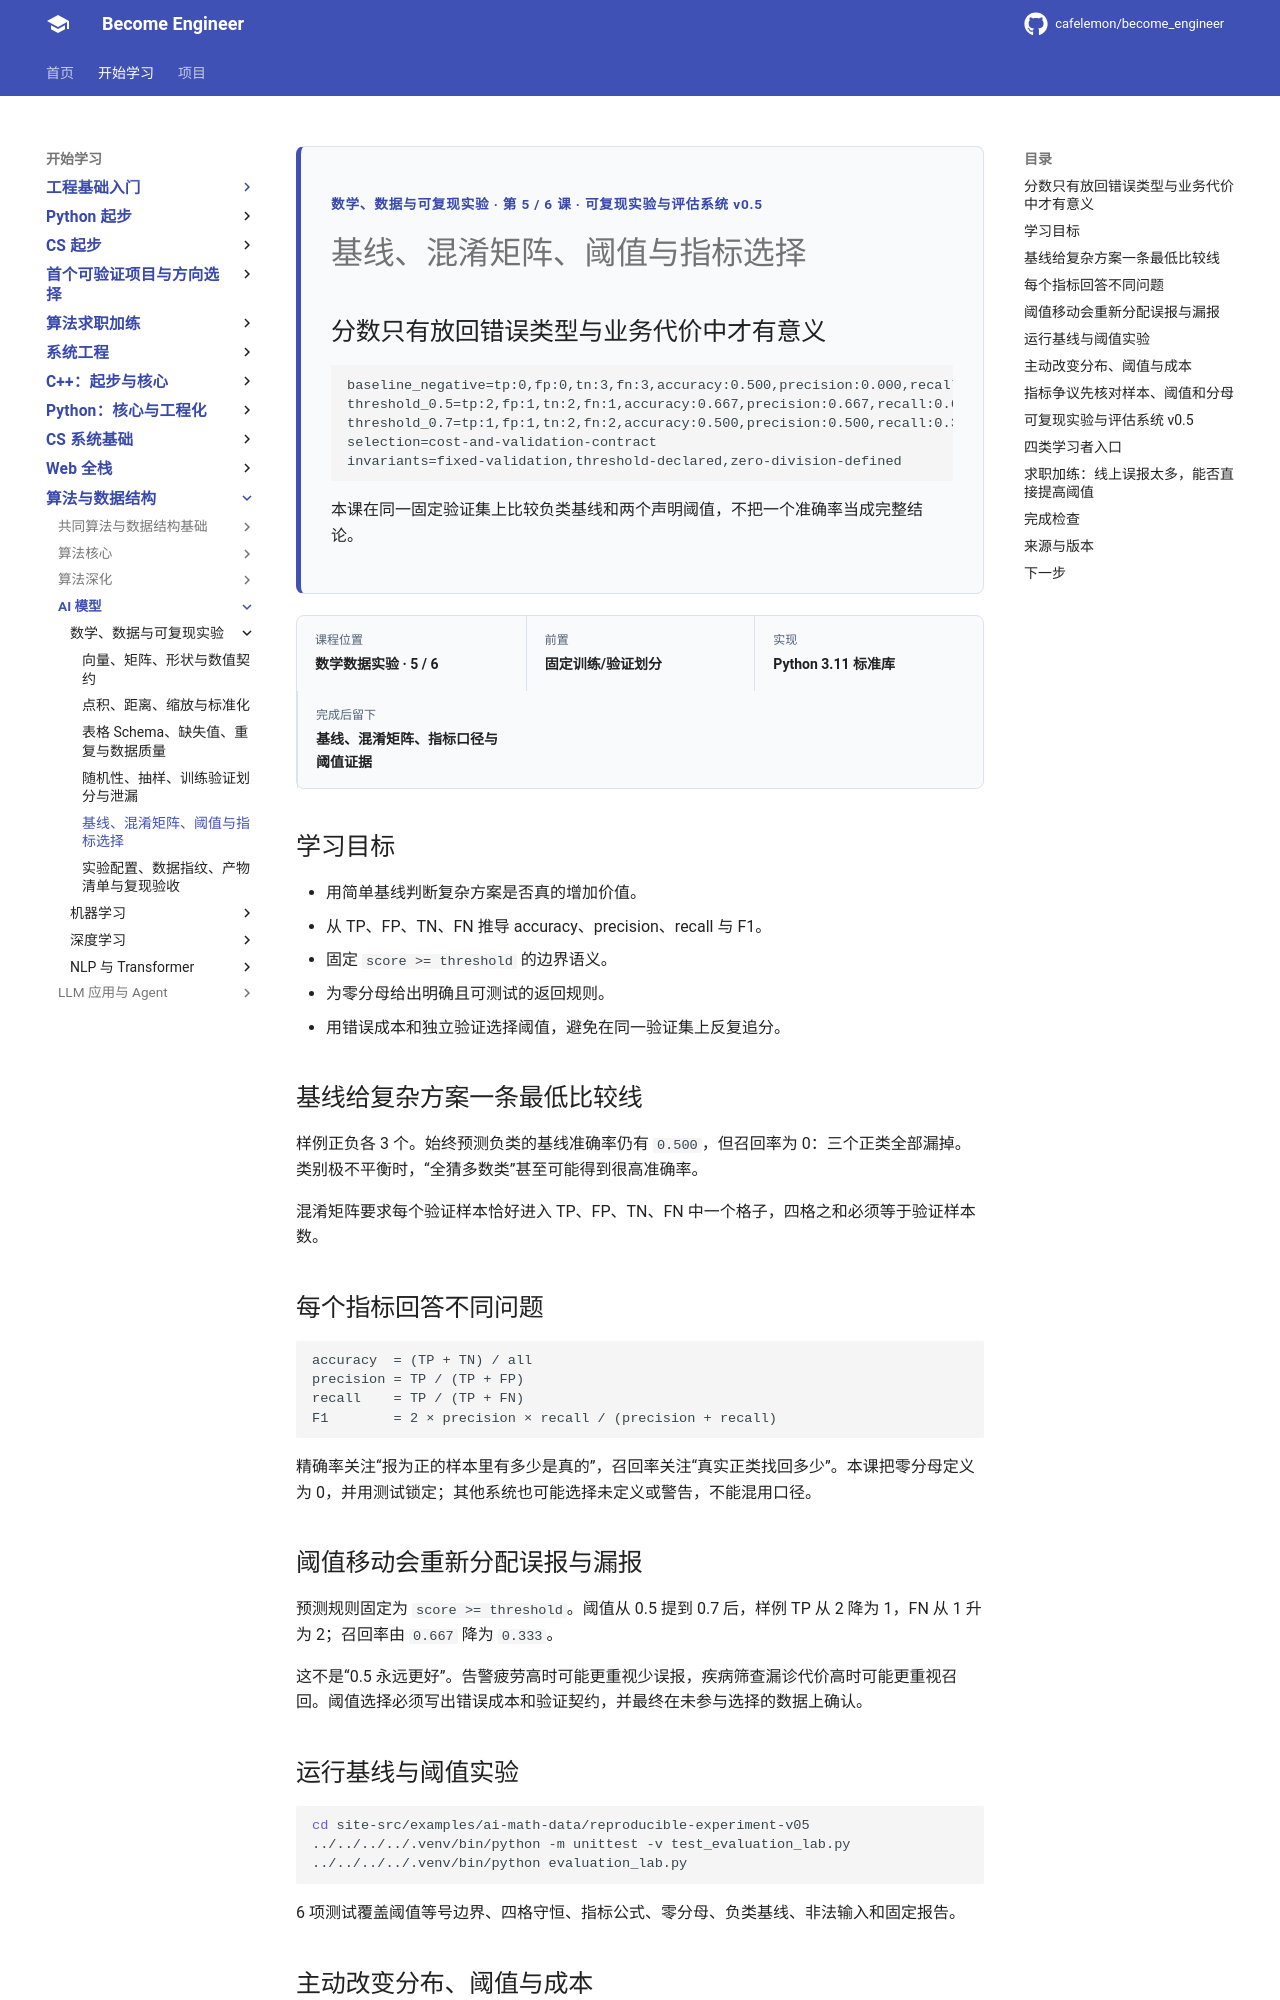

repository: cafelemon/become_engineer · page: learning-paths/ai-foundation/math-data/05-baseline-confusion-matrix-threshold-metrics/index.html · generator: mkdocs

<div class="be-tutor-mount" data-tutor-lesson="ai-math-data-05" aria-hidden="true"></div>
<section id="overview-evaluation-contract" class="be-page-hero be-lesson-hero" data-learning-context="overview-evaluation-contract" data-context-type="overview" markdown="1">
<span class="be-page-eyebrow">数学、数据与可复现实验 · 第 5 / 6 课 · 可复现实验与评估系统 v0.5</span>
# 基线、混淆矩阵、阈值与指标选择
## 分数只有放回错误类型与业务代价中才有意义
```text
baseline_negative=tp:0,fp:0,tn:3,fn:3,accuracy:0.500,precision:0.000,recall:0.000,f1:0.000
threshold_0.5=tp:2,fp:1,tn:2,fn:1,accuracy:0.667,precision:0.667,recall:0.667,f1:0.667
threshold_0.7=tp:1,fp:1,tn:2,fn:2,accuracy:0.500,precision:0.500,recall:0.333,f1:0.400
selection=cost-and-validation-contract
invariants=fixed-validation,threshold-declared,zero-division-defined
```
本课在同一固定验证集上比较负类基线和两个声明阈值，不把一个准确率当成完整结论。
</section>
<div class="be-lesson-overview">
  <div><span>课程位置</span><strong>数学数据实验 · 5 / 6</strong></div>
  <div><span>前置</span><strong>固定训练/验证划分</strong></div>
  <div><span>实现</span><strong>Python 3.11 标准库</strong></div>
  <div><span>完成后留下</span><strong>基线、混淆矩阵、指标口径与阈值证据</strong></div>
</div>
## 学习目标
- 用简单基线判断复杂方案是否真的增加价值。
- 从 TP、FP、TN、FN 推导 accuracy、precision、recall 与 F1。
- 固定 `score >= threshold` 的边界语义。
- 为零分母给出明确且可测试的返回规则。
- 用错误成本和独立验证选择阈值，避免在同一验证集上反复追分。
<section id="concept-baseline-confusion" data-learning-context="concept-baseline-confusion" data-context-type="concept" markdown="1">
## 基线给复杂方案一条最低比较线
样例正负各 3 个。始终预测负类的基线准确率仍有 `0.500`，但召回率为 0：三个正类全部漏掉。类别极不平衡时，“全猜多数类”甚至可能得到很高准确率。

混淆矩阵要求每个验证样本恰好进入 TP、FP、TN、FN 中一个格子，四格之和必须等于验证样本数。
</section>
<section id="concept-metrics-denominators" data-learning-context="concept-metrics-denominators" data-context-type="concept" markdown="1">
## 每个指标回答不同问题
```text
accuracy  = (TP + TN) / all
precision = TP / (TP + FP)
recall    = TP / (TP + FN)
F1        = 2 × precision × recall / (precision + recall)
```
精确率关注“报为正的样本里有多少是真的”，召回率关注“真实正类找回多少”。本课把零分母定义为 0，并用测试锁定；其他系统也可能选择未定义或警告，不能混用口径。
</section>
<section id="example-threshold-cost" data-learning-context="example-threshold-cost" data-context-type="example" markdown="1">
